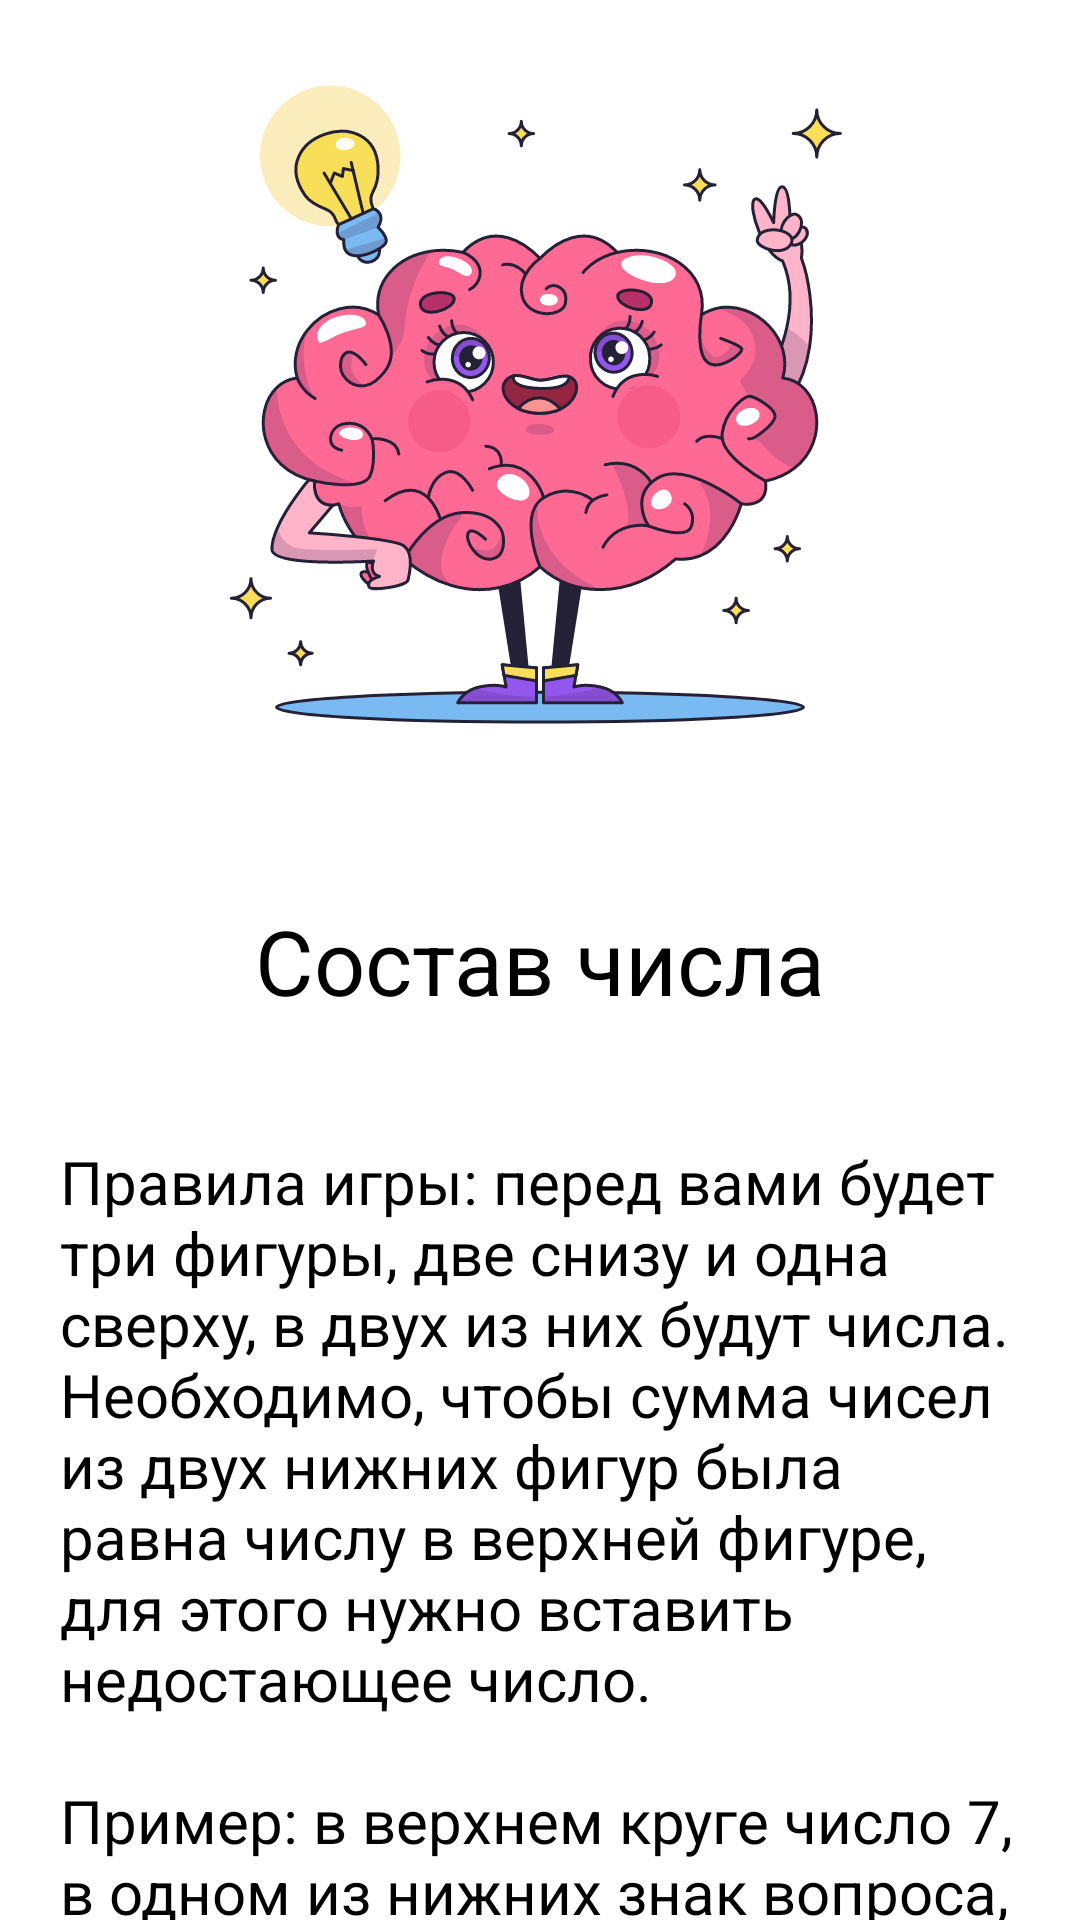

This screen was rendered from an Android layout file. Write that file and the resources it references.
<!-- AndroidManifest.xml: application theme Theme.Composition -->
<!-- res/layout/fragment_welcome.xml -->
<?xml version="1.0" encoding="utf-8"?>
<layout>

    <ScrollView xmlns:android="http://schemas.android.com/apk/res/android"
        xmlns:tools="http://schemas.android.com/tools"
        android:layout_width="match_parent"
        android:layout_height="match_parent"
        android:background="@color/white"
        tools:context=".presentation.fragment.WelcomeFragment">

        <LinearLayout
            android:layout_width="match_parent"
            android:layout_height="wrap_content"
            android:orientation="vertical">

            <ImageView
                android:layout_width="wrap_content"
                android:layout_height="250dp"
                android:layout_gravity="center"
                android:layout_margin="15dp"
                android:contentDescription="@string/welcome_logo"
                android:src="@drawable/ic_brain" />

            <TextView
                android:layout_width="match_parent"
                android:layout_height="wrap_content"
                android:padding="20dp"
                android:text="@string/composition_label"
                android:textAlignment="center"
                android:textColor="@color/black"
                android:textSize="30sp" />

            <TextView
                android:layout_width="match_parent"
                android:layout_height="wrap_content"
                android:layout_marginBottom="20dp"
                android:padding="20dp"
                android:text="@string/game_rules"
                android:textColor="@color/black"
                android:textSize="20sp" />

            <Button
                android:id="@+id/buttonUnderstand"
                android:layout_width="match_parent"
                android:layout_height="match_parent"
                android:layout_marginTop="20dp"
                android:backgroundTint="@android:color/holo_blue_light"
                android:padding="20dp"
                android:text="@string/understand_button"
                android:textColor="@color/white"
                android:textSize="15sp" />
        </LinearLayout>
    </ScrollView>
</layout>
<!-- resources referenced by this layout -->
<resources>
  <!-- drawable ic_brain: vector/xml drawable (drawable, 34905 chars, omitted) -->
  <string name="composition_label">Состав числа</string>
  <string name="game_rules">
          Правила игры: перед вами будет три фигуры, две снизу и одна сверху, в двух из них будут
          числа. Необходимо, чтобы сумма чисел из двух нижних фигур была равна числу в верхней фигуре,
          для этого нужно вставить недостающее число.\n\nПример: в верхнем круге число 7, в одном из
          нижних знак вопроса, а в другом число 4. Значит на месте вопросительного знака должно быть
          число 3, потому что 3 + 4 = 7
      </string>
  <string name="understand_button">ПОНЯТНО</string>
  <string name="welcome_logo">Welcome logo</string>
  <!-- not gathered from this repository: default colours our renderer supplied (Android Studio template values) -->
  <color name="black">#FF000000</color>
  <color name="white">#FFFFFFFF</color>
</resources>
